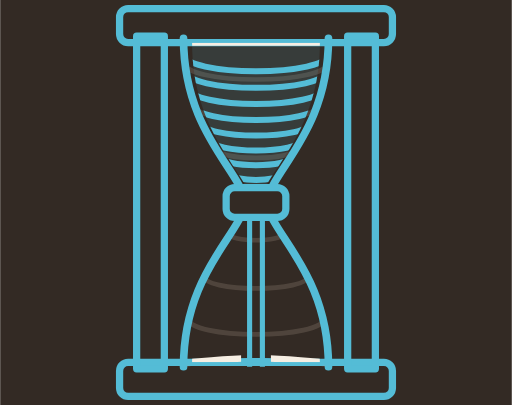
t = 0.00 s
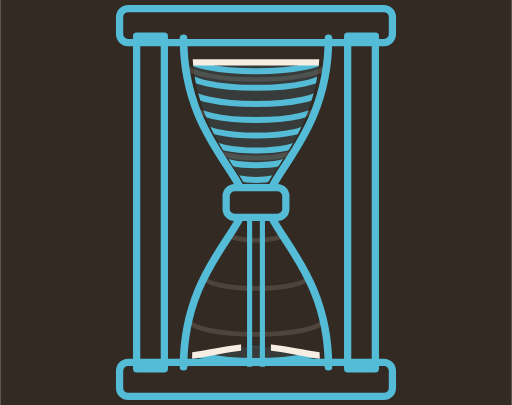
t = 1.13 s
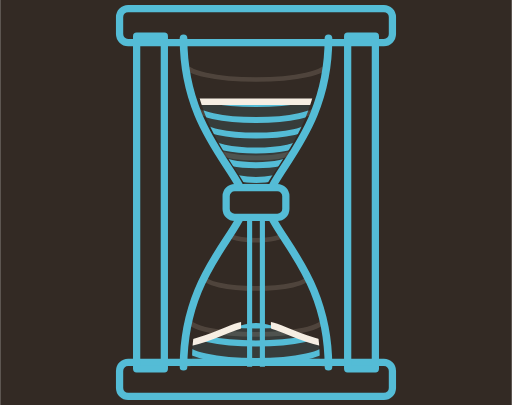
t = 3.38 s
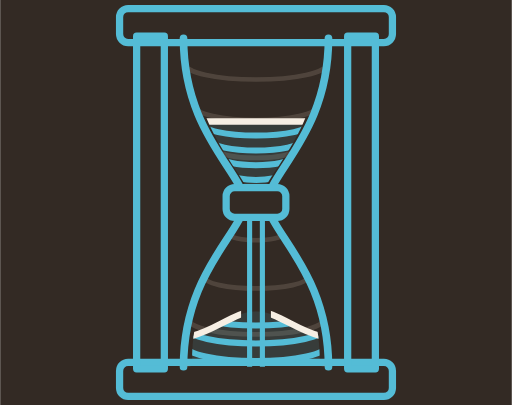
t = 4.50 s
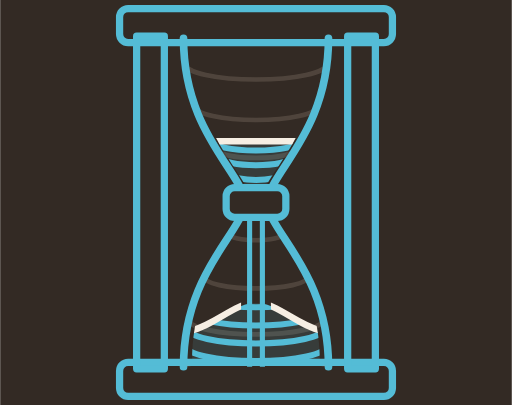
t = 5.63 s
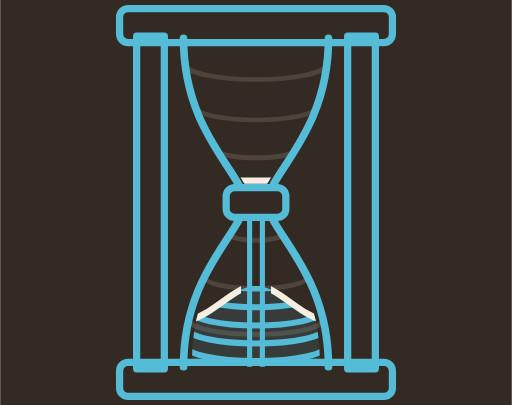
t = 7.88 s

The animated SVG that drew these frames (rendered in a browser with its animation timeline set to each time). Animation: 5 SMIL elements (animate=5); one cycle of 9.00 s, repeats indefinitely.

<svg width="240" height="190" viewBox="0 0 240 190" xmlns="http://www.w3.org/2000/svg">
<defs>
<clipPath id="v-h-up"><path d="M90 20 L150 20 C150 62 125 80 122 94 L118 94 C115 80 90 62 90 20 Z"/></clipPath>
<clipPath id="v-h-lo"><path d="M118 96 C115 110 90 128 90 170 L150 170 C150 128 125 110 122 96 Z"/></clipPath>
<clipPath id="v-h-nostream"><path clip-rule="evenodd" d="M78 8 L164 8 L164 182 L78 182 Z M113 92 L127 92 L127 182 L113 182 Z"/></clipPath>
<clipPath id="v-h-bulb"><path d="M86 18 L154 18 C154 62 127 80 125 95 C127 110 154 128 154 172 L86 172 C86 128 113 110 115 95 C113 80 86 62 86 18 Z"/></clipPath>
<clipPath id="v-h-drain"><rect x="80" y="20" width="80" height="76"><animate attributeName="y" values="20;94" dur="9s" repeatCount="indefinite"/></rect></clipPath>
<clipPath id="v-h-pile"><path d="M88 172 L152 172 L152 170 C140 169 130 168 120 168 C110 168 100 169 88 170 Z"><animate attributeName="d" values="M88 172 L152 172 L152 170 C140 169 130 168 120 168 C110 168 100 169 88 170 Z;M88 172 L152 172 L152 158 C140 156 130 146 120 146 C110 146 100 156 88 158 Z;M88 172 L152 172 L152 148 C140 145 130 130 120 130 C110 130 100 145 88 148 Z" dur="9s" repeatCount="indefinite"/></path></clipPath>
</defs>
<rect width="240" height="190" fill="#332A24"/>
<g fill="none" stroke="#54BCD6" stroke-width="3.4" stroke-linejoin="round"><rect x="56" y="4" width="128" height="16" rx="4"/><rect x="56" y="170" width="128" height="16" rx="4"/><rect x="64" y="17" width="13" height="156"/><rect x="163" y="17" width="13" height="156"/></g>
<g clip-path="url(#v-h-bulb)" fill="none" stroke="#B5A594" stroke-width="2.2" opacity="0.22">
<path d="M86.7 30.0 A33.3 7.3 0 0 0 153.3 30.0"/>
<path d="M91.4 50.0 A28.6 6.3 0 0 0 148.6 50.0"/>
<path d="M101.3 70.0 A18.7 4.1 0 0 0 138.7 70.0"/>
<path d="M107.8 110.0 A12.2 2.7 0 0 0 132.2 110.0"/>
<path d="M95.7 130.0 A24.3 5.3 0 0 0 144.3 130.0"/>
<path d="M88.5 150.0 A31.5 6.9 0 0 0 151.5 150.0"/>
<path d="M86.0 170.0 A34.0 7.5 0 0 0 154.0 170.0"/>
</g>
<g clip-path="url(#v-h-up)"><g clip-path="url(#v-h-drain)">
<rect x="80" y="0" width="80" height="190" fill="#54BCD6" opacity="0.12"/>
<g fill="none" stroke="#54BCD6" stroke-width="2.8">
<path d="M86.3 26.0 A33.7 7.4 0 0 0 153.7 26.0"/>
<path d="M87.3 34.0 A32.7 7.2 0 0 0 152.7 34.0"/>
<path d="M89.0 42.0 A31.0 6.8 0 0 0 151.0 42.0"/>
<path d="M91.4 50.0 A28.6 6.3 0 0 0 148.6 50.0"/>
<path d="M94.8 58.0 A25.2 5.6 0 0 0 145.2 58.0"/>
<path d="M99.0 66.0 A21.0 4.6 0 0 0 141.0 66.0"/>
<path d="M103.9 74.0 A16.1 3.5 0 0 0 136.1 74.0"/>
<path d="M109.1 82.0 A10.9 2.4 0 0 0 130.9 82.0"/>
<path d="M113.5 90.0 A6.5 2.2 0 0 0 126.5 90.0"/>
</g></g></g>
<g clip-path="url(#v-h-up)"><line x1="86" y1="20" x2="154" y2="20" stroke="#F6EEE3" stroke-width="3"><animate attributeName="y1" values="20;94" dur="9s" repeatCount="indefinite"/><animate attributeName="y2" values="20;94" dur="9s" repeatCount="indefinite"/></line></g>
<g stroke="#54BCD6" stroke-width="2.4"><line x1="117" y1="96" x2="117" y2="172"/><line x1="123" y1="96" x2="123" y2="172"/></g>
<g clip-path="url(#v-h-lo)"><g clip-path="url(#v-h-pile)">
<rect x="80" y="0" width="80" height="190" fill="#54BCD6" opacity="0.12"/>
<g fill="none" stroke="#54BCD6" stroke-width="2.8">
<path d="M95.7 130.0 A24.3 5.3 0 0 0 144.3 130.0"/>
<path d="M92.2 138.0 A27.8 6.1 0 0 0 147.8 138.0"/>
<path d="M89.5 146.0 A30.5 6.7 0 0 0 150.5 146.0"/>
<path d="M87.6 154.0 A32.4 7.1 0 0 0 152.4 154.0"/>
<path d="M86.5 162.0 A33.5 7.4 0 0 0 153.5 162.0"/>
<path d="M86.0 170.0 A34.0 7.5 0 0 0 154.0 170.0"/>
</g></g></g>
<g clip-path="url(#v-h-lo)"><g clip-path="url(#v-h-nostream)"><path d="M152 170 C140 169 130 168 120 168 C110 168 100 169 88 170" fill="none" stroke="#F6EEE3" stroke-width="3"><animate attributeName="d" values="M152 170 C140 169 130 168 120 168 C110 168 100 169 88 170;M152 158 C140 156 130 146 120 146 C110 146 100 156 88 158;M152 148 C140 145 130 130 120 130 C110 130 100 145 88 148" dur="9s" repeatCount="indefinite"/></path></g></g>
<g fill="none" stroke="#54BCD6" stroke-width="3.6" stroke-linecap="round" stroke-linejoin="round"><path d="M86 18 C86 62 113 80 115 95 C113 110 86 128 86 172"/><path d="M154 18 C154 62 127 80 125 95 C127 110 154 128 154 172"/></g>
<rect x="106" y="88" width="28" height="14" rx="4" fill="#332A24" stroke="#54BCD6" stroke-width="3.4" stroke-linejoin="round"/>
</svg>
